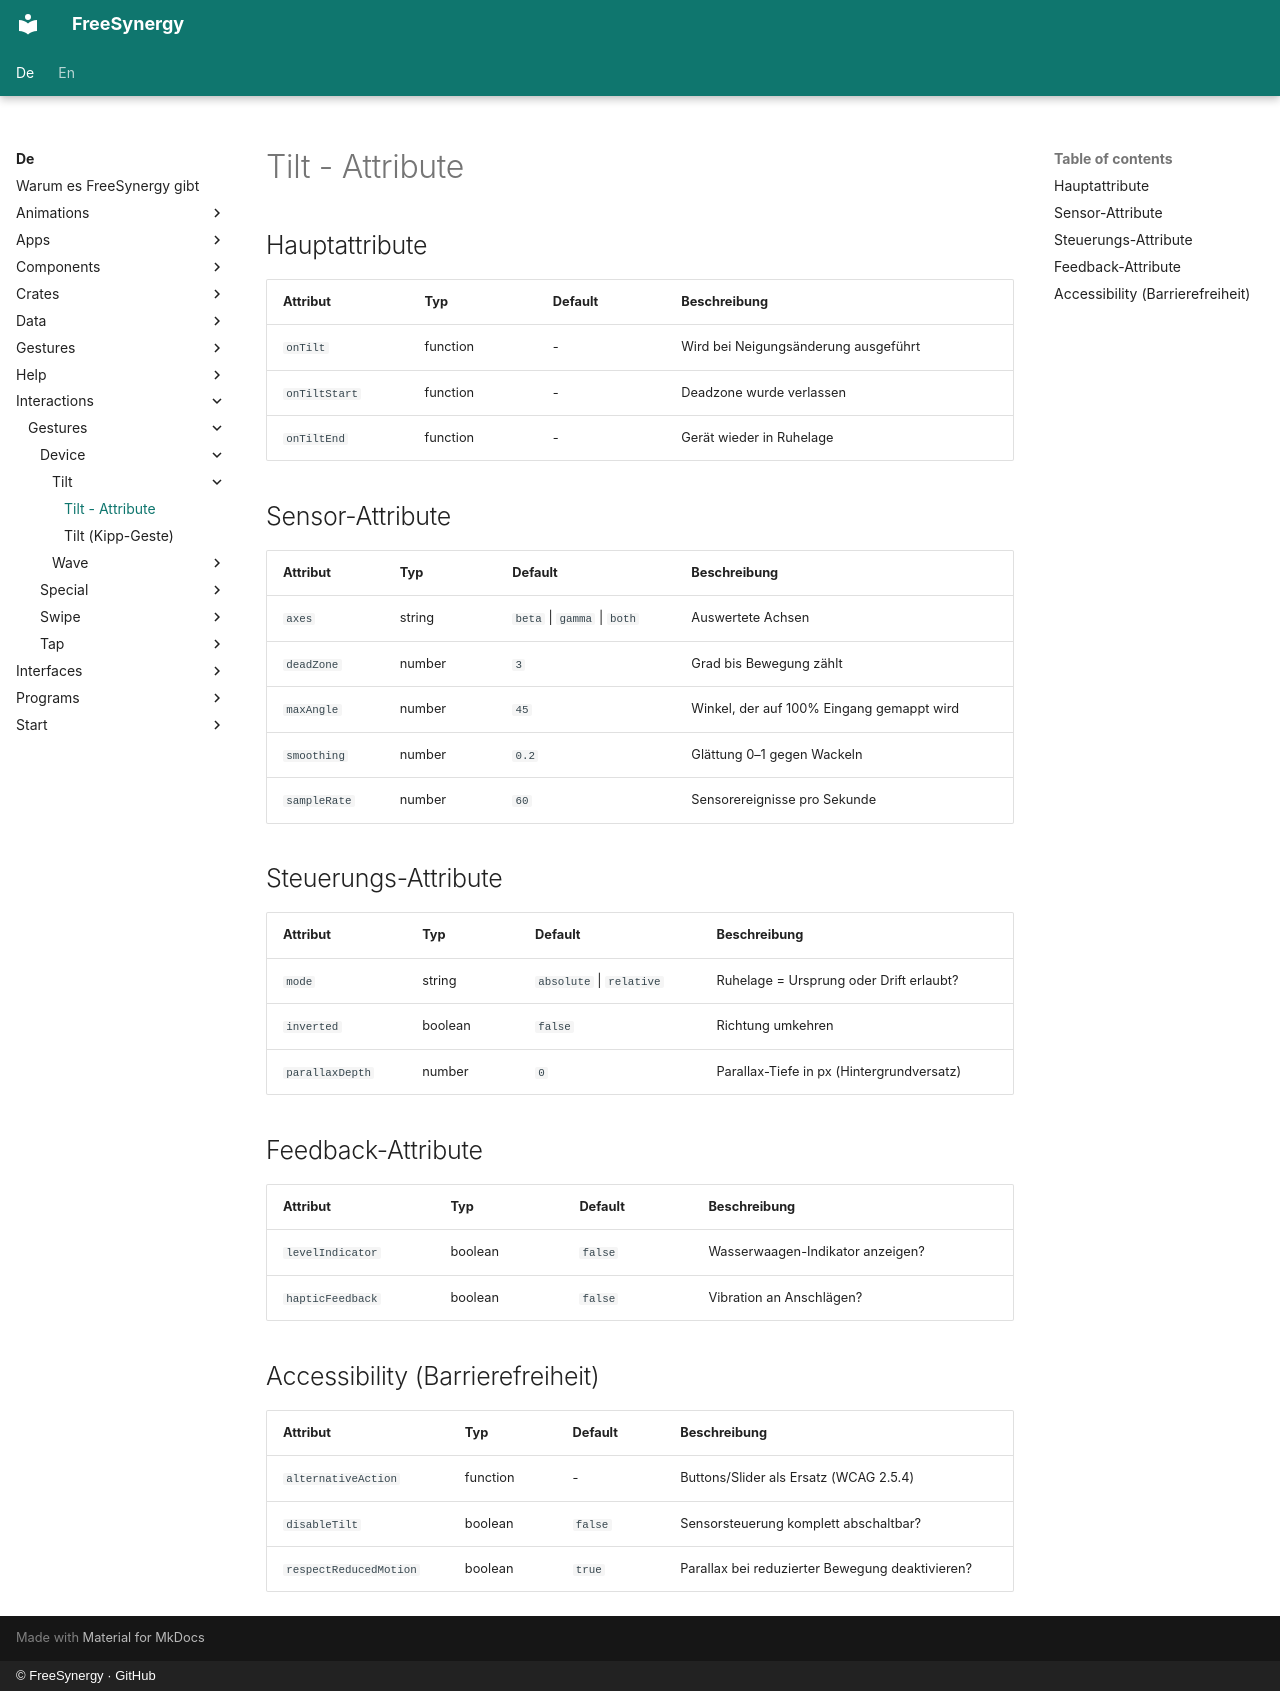

repository: FreeSynergy/fs-documentation · page: de/interactions/gestures/device/tilt/attributes/index.html · generator: mkdocs · copyright: © FreeSynergy · GitHub

# Tilt - Attribute

## Hauptattribute

| Attribut | Typ | Default | Beschreibung |
|----------|-----|---------|--------------|
| `onTilt` | function | - | Wird bei Neigungsänderung ausgeführt |
| `onTiltStart` | function | - | Deadzone wurde verlassen |
| `onTiltEnd` | function | - | Gerät wieder in Ruhelage |

## Sensor-Attribute

| Attribut | Typ | Default | Beschreibung |
|----------|-----|---------|--------------|
| `axes` | string | `beta` \| `gamma` \| `both` | Auswertete Achsen |
| `deadZone` | number | `3` | Grad bis Bewegung zählt |
| `maxAngle` | number | `45` | Winkel, der auf 100% Eingang gemappt wird |
| `smoothing` | number | `0.2` | Glättung 0–1 gegen Wackeln |
| `sampleRate` | number | `60` | Sensorereignisse pro Sekunde |

## Steuerungs-Attribute

| Attribut | Typ | Default | Beschreibung |
|----------|-----|---------|--------------|
| `mode` | string | `absolute` \| `relative` | Ruhelage = Ursprung oder Drift erlaubt? |
| `inverted` | boolean | `false` | Richtung umkehren |
| `parallaxDepth` | number | `0` | Parallax-Tiefe in px (Hintergrundversatz) |

## Feedback-Attribute

| Attribut | Typ | Default | Beschreibung |
|----------|-----|---------|--------------|
| `levelIndicator` | boolean | `false` | Wasserwaagen-Indikator anzeigen? |
| `hapticFeedback` | boolean | `false` | Vibration an Anschlägen? |

## Accessibility (Barrierefreiheit)

| Attribut | Typ | Default | Beschreibung |
|----------|-----|---------|--------------|
| `alternativeAction` | function | - | Buttons/Slider als Ersatz (WCAG 2.5.4) |
| `disableTilt` | boolean | `false` | Sensorsteuerung komplett abschaltbar? |
| `respectReducedMotion` | boolean | `true` | Parallax bei reduzierter Bewegung deaktivieren? |
